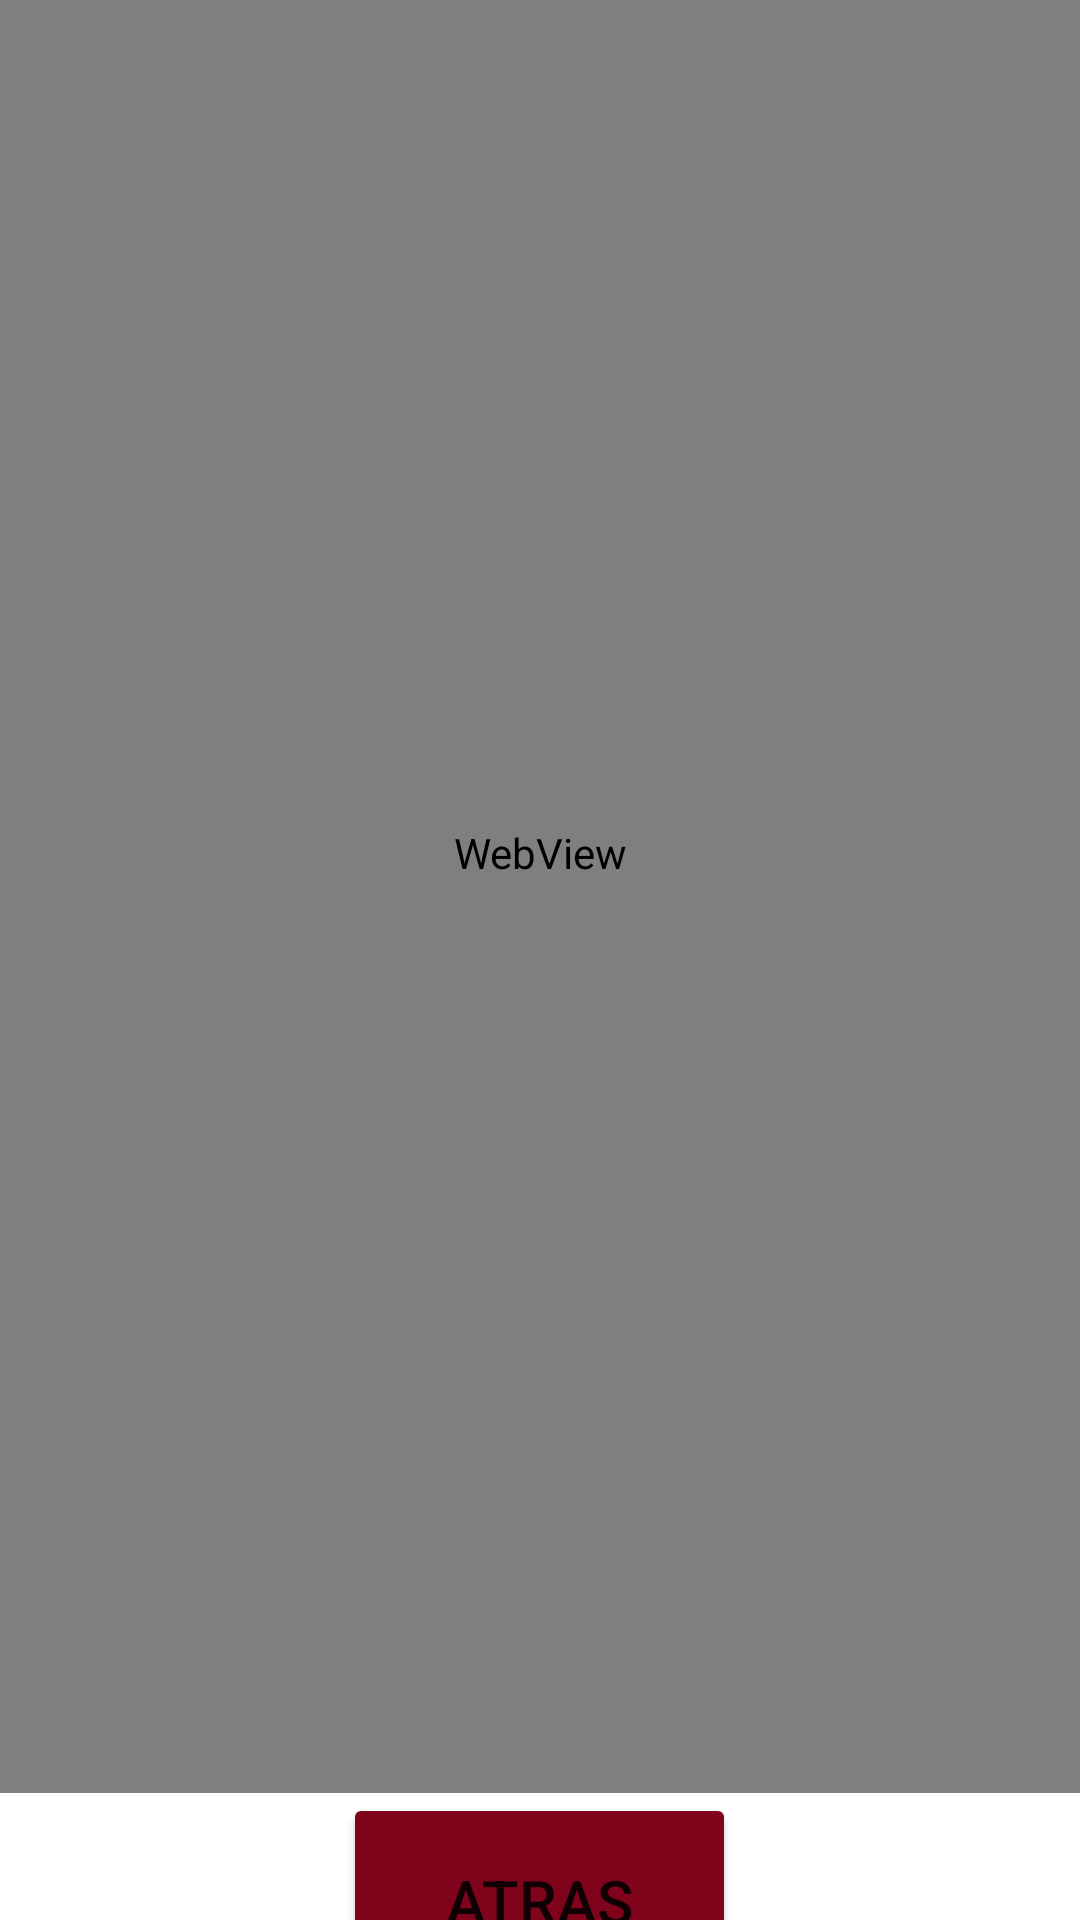

Android layout source for this screen:
<!-- AndroidManifest.xml: application theme Theme.Compilado -->
<!-- res/layout/activity_ac_web2.xml -->
<?xml version="1.0" encoding="utf-8"?>
<androidx.constraintlayout.widget.ConstraintLayout xmlns:android="http://schemas.android.com/apk/res/android"
    xmlns:app="http://schemas.android.com/apk/res-auto"
    xmlns:tools="http://schemas.android.com/tools"
    android:layout_width="match_parent"
    android:layout_height="match_parent"
    tools:context=".AcWeb2">

    <LinearLayout
        android:layout_width="match_parent"
        android:layout_height="match_parent"
        android:gravity="center"
        android:orientation="vertical">

        <WebView
            android:id="@+id/wv1"
            android:layout_width="401dp"
            android:layout_height="627dp">

        </WebView>

        <Button
            android:id="@+id/btnAtras"
            android:layout_width="131dp"
            android:layout_height="72dp"
            android:text="ATRAS"
            android:backgroundTint="#80031c"
            android:textSize="20sp"
            android:onClick="Cerrar"/>
    </LinearLayout>

</androidx.constraintlayout.widget.ConstraintLayout>
<!-- resources referenced by this layout -->
<resources>
  <style name="Theme.Compilado" parent="Theme.MaterialComponents.DayNight.DarkActionBar">
          
          <item name="colorPrimary">@color/purple_500</item>
          <item name="colorPrimaryVariant">@color/purple_700</item>
          <item name="colorOnPrimary">@color/white</item>
          
          <item name="colorSecondary">@color/teal_200</item>
          <item name="colorSecondaryVariant">@color/teal_700</item>
          <item name="colorOnSecondary">@color/black</item>
          
          <item name="android:statusBarColor" tools:targetApi="l">?attr/colorPrimaryVariant</item>
          
      </style>
  <!-- not gathered from this repository: default colours our renderer supplied (Android Studio template values) -->
  <color name="purple_500">#FF6200EE</color>
  <color name="purple_700">#FF3700B3</color>
  <color name="teal_200">#FF03DAC5</color>
  <color name="teal_700">#FF018786</color>
  <color name="black">#FF000000</color>
  <color name="white">#FFFFFFFF</color>
</resources>
